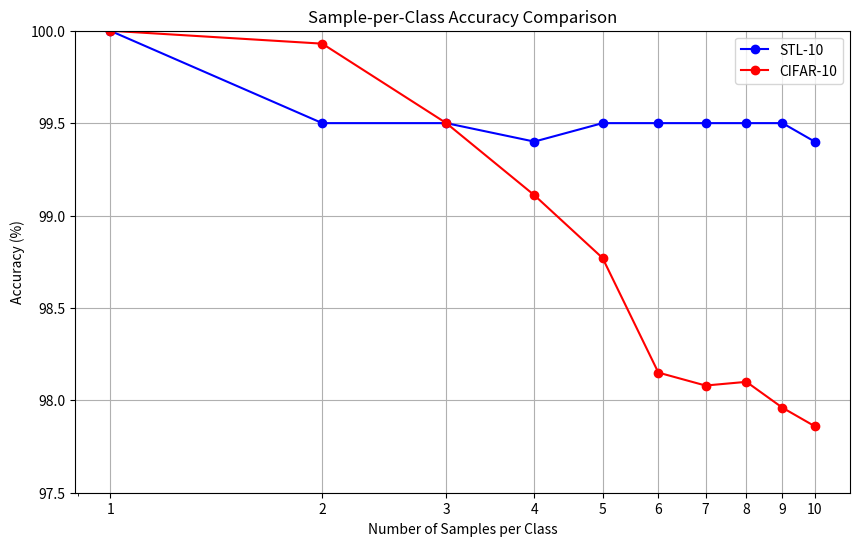

Python code for this plot:
import matplotlib.pyplot as plt

# Sample-per-class accuracy data for STL-10
stl10_accuracy = {'1': 1, '2': 0.995, '3': 0.995, '4': 0.994, '5': 0.995, '6': 0.995, '7': 0.995, '8': 0.995, '9': 0.995, '10': 0.994}



# Sample-per-class accuracy data for CIFAR-10 (replace with actual data)
cifar10_accuracy = {'1': 1.0, '2': 0.9993, '3': 0.995, '4': 0.9911, '5': 0.9877, '6': 0.9815, '7': 0.9808, '8': 0.981, '9': 0.9796, '10': 0.9786}

# Convert the keys (samples per class) to integers and sort them
samples_stl10 = sorted([int(k) for k in stl10_accuracy.keys()])
accuracy_stl10 = [stl10_accuracy[str(k)] * 100 for k in samples_stl10]  # Convert to percentage

samples_cifar10 = sorted([int(k) for k in cifar10_accuracy.keys()])
accuracy_cifar10 = [cifar10_accuracy[str(k)] * 100 for k in samples_cifar10]  # Convert to percentage

# Plot the data
plt.figure(figsize=(10, 6))
plt.plot(samples_stl10, accuracy_stl10, marker='o', label='STL-10', color='blue')
plt.plot(samples_cifar10, accuracy_cifar10, marker='o', label='CIFAR-10', color='red')

# Adding title and labels
plt.title('Sample-per-Class Accuracy Comparison')
plt.xlabel('Number of Samples per Class')
plt.ylabel('Accuracy (%)')
plt.xscale('log')  # Use a logarithmic scale for the x-axis
plt.ylim(97.5, 100)  # Set y-axis limits to 0-100 for percentage
plt.xticks(samples_stl10, samples_stl10)  # Ensure X-ticks are the sample numbers
plt.grid(True)

# Adding a legend
plt.legend()

# Show the plot
plt.show()